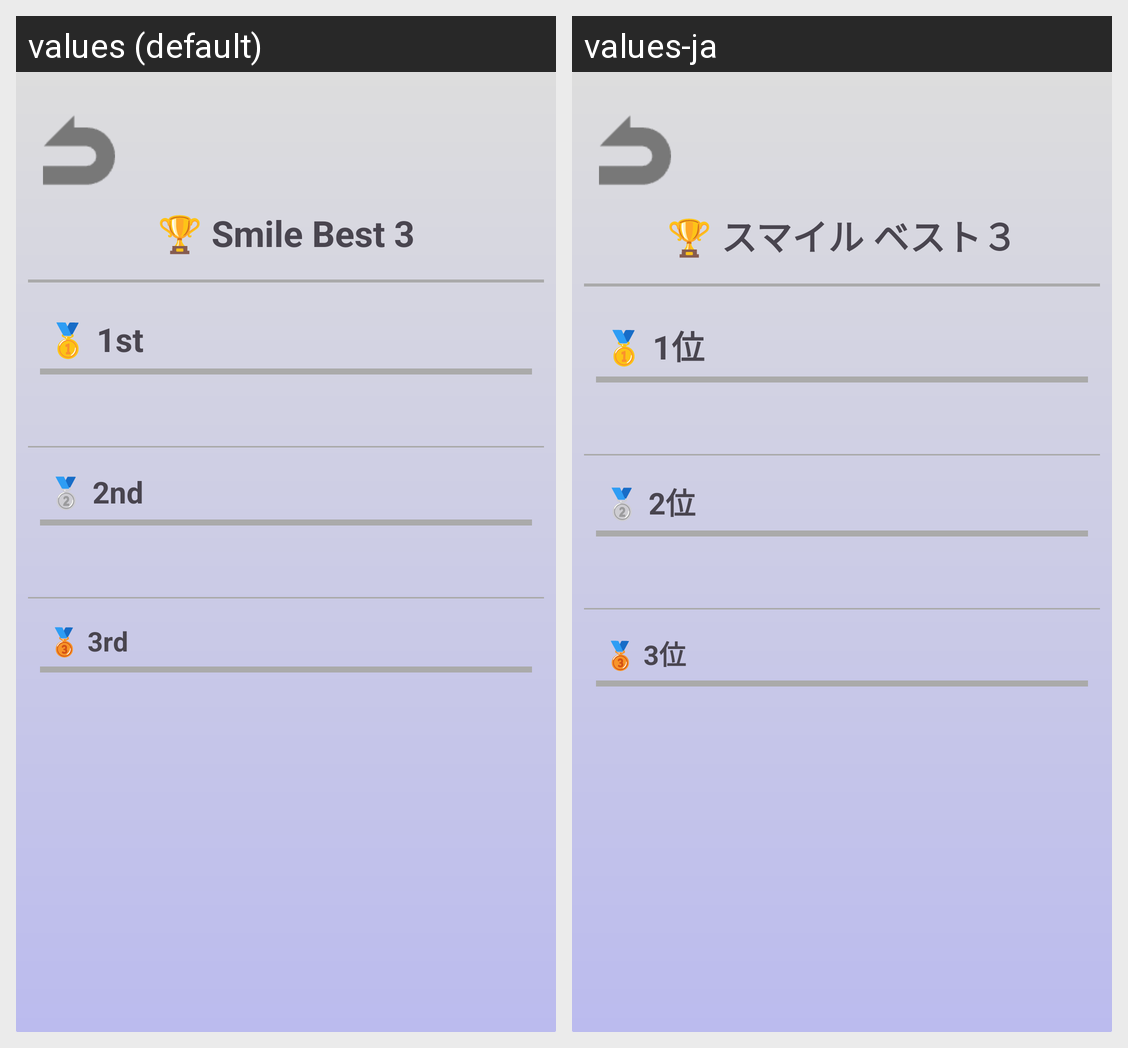

The same Android screen rendered under two of its app's locales, left to right. List the strings drawn on it with the default value and each locale's translation.
Android screen res/layout/activity_best3.xml rendered under 2 locales, left to right: values (default), values-ja. Device: Nexus 5 (rendered at 1080×1920; each locale shown at half size, 540×960, under a caption strip naming it); theme Theme.SmileChecker.
Strings drawn on this screen, with the default value and each locale's value (text and hints the layout hard-codes, and strings that could not be matched under every locale, appear in the picture but are not listed):

best3_title
  values: 🏆 Smile Best 3
  values-ja: 🏆 スマイル ベスト３

best3_rank1
  values: 🥇 1st
  values-ja: 🥇 1位

best3_rank2
  values: 🥈 2nd
  values-ja: 🥈 2位

best3_rank3
  values: 🥉 3rd
  values-ja: 🥉 3位
